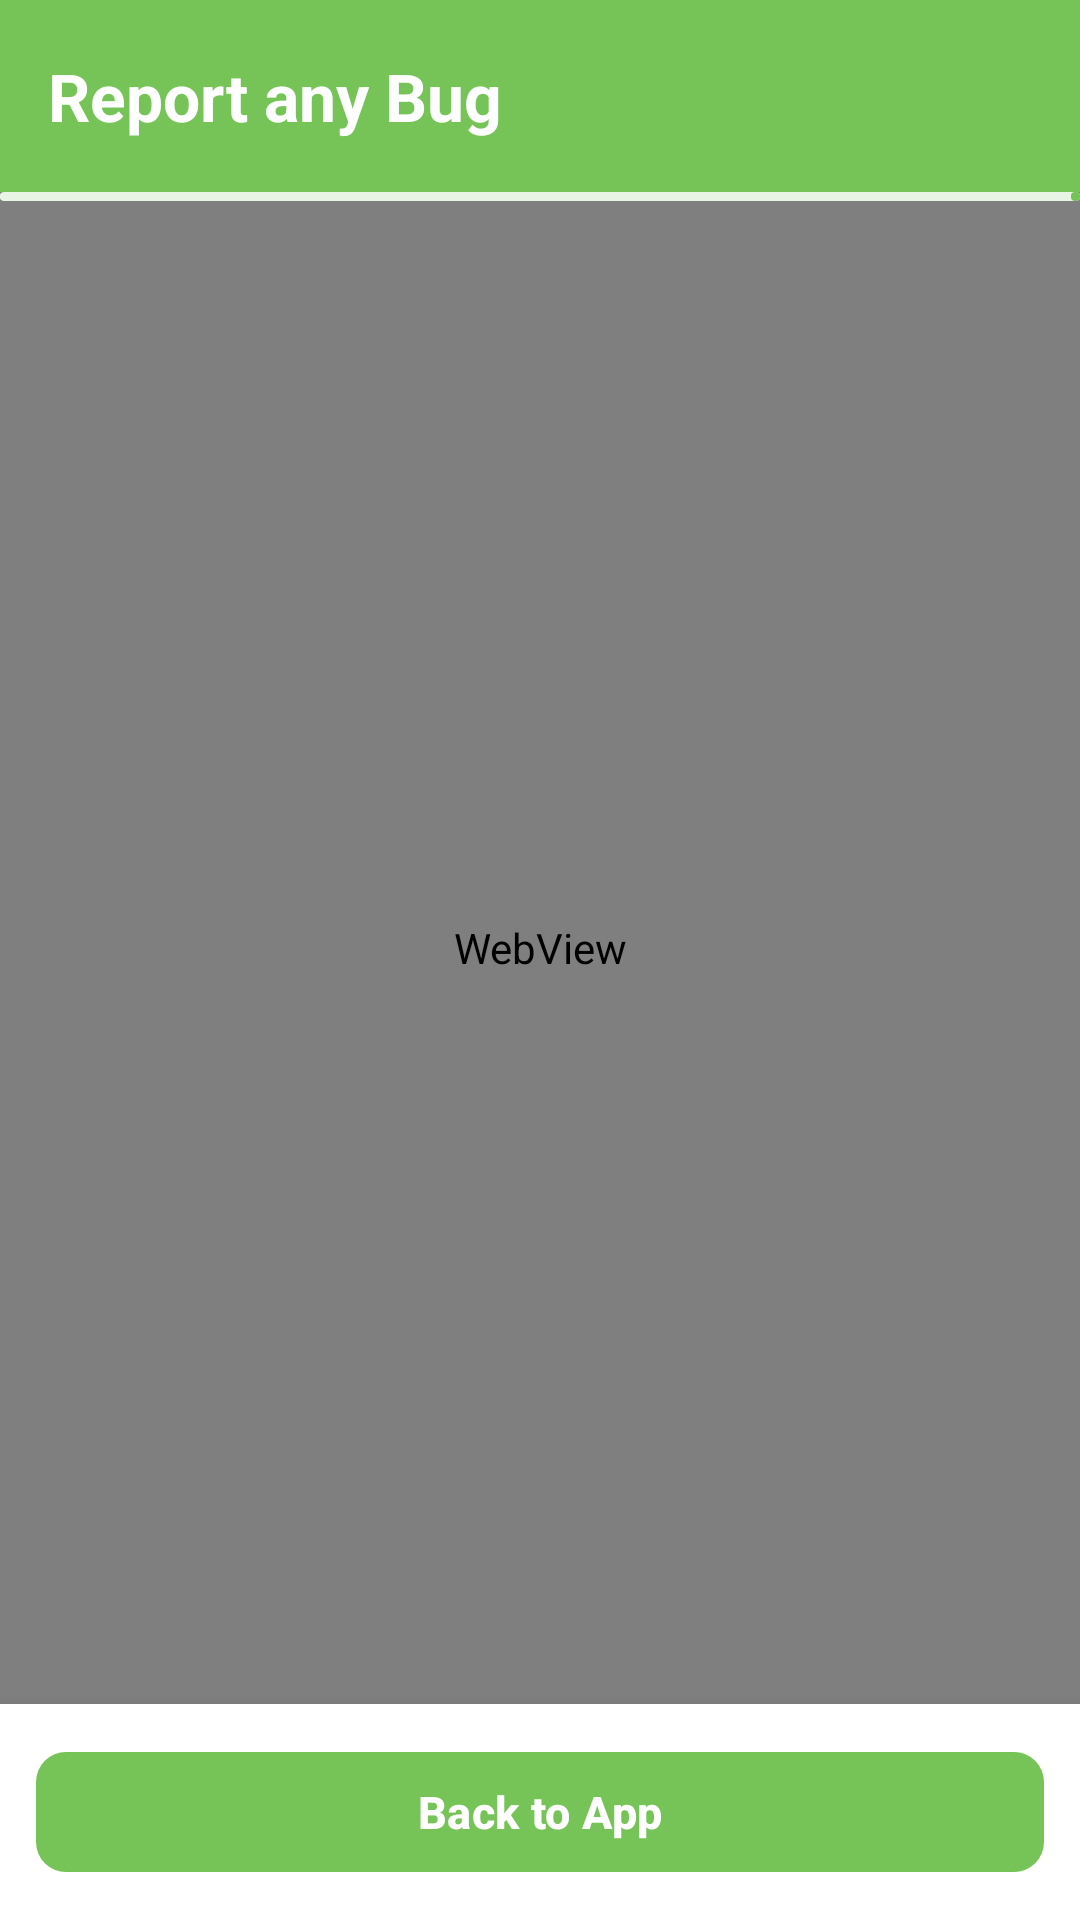

Android layout source for this screen:
<!-- AndroidManifest.xml: application theme Theme.MyDUET -->
<!-- res/layout/activity_report_bug.xml -->
<?xml version="1.0" encoding="utf-8"?>
<LinearLayout xmlns:android="http://schemas.android.com/apk/res/android"
    xmlns:app="http://schemas.android.com/apk/res-auto"
    android:layout_width="match_parent"
    android:layout_height="match_parent"
    android:orientation="vertical"
    android:background="@color/background">

    
    <com.google.android.material.appbar.AppBarLayout
        android:layout_width="match_parent"
        android:layout_height="wrap_content"
        android:background="?attr/colorPrimary"
        app:elevation="4dp">

        <com.google.android.material.appbar.MaterialToolbar
            android:id="@+id/toolbarReportBug"
            android:layout_width="match_parent"
            android:layout_height="?attr/actionBarSize"
            android:background="?attr/colorPrimary"
            app:title="@string/report_bug_title"
            app:titleTextColor="?attr/colorOnPrimary"
            app:navigationIcon="@drawable/ic_back"
            app:navigationIconTint="?attr/colorOnPrimary" />
    </com.google.android.material.appbar.AppBarLayout>

    
    <RelativeLayout
        android:layout_width="match_parent"
        android:layout_height="0dp"
        android:layout_weight="1">

        <android.webkit.WebView
            android:id="@+id/webViewBugReport"
            android:layout_width="match_parent"
            android:layout_height="match_parent" />

        <com.google.android.material.progressindicator.LinearProgressIndicator
            android:id="@+id/progressBarBug"
            android:layout_width="match_parent"
            android:layout_height="wrap_content"
            android:layout_alignParentTop="true"
            android:indeterminate="false"
            app:trackThickness="3dp"
            app:indicatorColor="@color/primary"
            app:trackColor="@color/primary_light" />

    </RelativeLayout>

    
    <LinearLayout
        android:layout_width="match_parent"
        android:layout_height="wrap_content"
        android:background="@color/white"
        android:elevation="8dp"
        android:orientation="horizontal"
        android:padding="12dp">

        <com.google.android.material.button.MaterialButton
            android:id="@+id/btnBackToApp"
            android:layout_width="match_parent"
            android:layout_height="48dp"
            android:text="@string/back_to_app"
            android:textSize="15sp"
            android:textStyle="bold"
            android:textColor="@color/white"
            app:icon="@drawable/ic_back"
            app:iconTint="@color/white"
            app:iconGravity="textStart"
            app:cornerRadius="10dp"
            app:backgroundTint="@color/primary" />

    </LinearLayout>

</LinearLayout>
<!-- resources referenced by this layout -->
<resources>
  <color name="background">#F5FAF3</color>
  <color name="primary">#76C457</color>
  <color name="primary_light">#E8F5E4</color>
  <color name="white">#FFFFFF</color>
  <string name="back_to_app">Back to App</string>
  <string name="report_bug_title">Report any Bug</string>
  <style name="Theme.MyDUET" parent="Base.Theme.MyDUET">
          <item name="android:windowAnimationStyle">@style/ActivityAnimation</item>
      </style>
  <style name="ActivityAnimation" parent="@android:style/Animation.Activity">
          <item name="android:activityOpenEnterAnimation">@anim/slide_in_right</item>
          <item name="android:activityOpenExitAnimation">@anim/fade_out</item>
          <item name="android:activityCloseEnterAnimation">@anim/fade_in</item>
          <item name="android:activityCloseExitAnimation">@anim/slide_out_right</item>
      </style>
  <color name="md_theme_light_primary">#76C457</color>
  <color name="md_theme_light_onPrimary">#FFFFFF</color>
  <color name="md_theme_light_primaryContainer">#E8F5E4</color>
  <color name="md_theme_light_onPrimaryContainer">#1A4310</color>
  <color name="md_theme_light_secondary">#539937</color>
  <color name="md_theme_light_onSecondary">#FFFFFF</color>
  <color name="md_theme_light_secondaryContainer">#DDF2D8</color>
  <color name="md_theme_light_onSecondaryContainer">#13380C</color>
  <color name="md_theme_light_background">#F5FAF3</color>
  <color name="md_theme_light_surface">#FFFFFF</color>
  <color name="md_theme_light_onSurface">#191D18</color>
  <color name="md_theme_light_surfaceVariant">#E2ECE0</color>
  <color name="md_theme_light_onSurfaceVariant">#495447</color>
  <color name="md_theme_light_outline">#D2E0D1</color>
  <color name="md_theme_light_outlineVariant">#E6EFE5</color>
  <color name="primary_dark">#4A8C34</color>
  <style name="TextAppearance.MyDUET.HeadlineLarge" parent="TextAppearance.Material3.HeadlineLarge">
          <item name="android:textStyle">bold</item>
          <item name="android:textColor">@color/text_primary</item>
      </style>
  <style name="TextAppearance.MyDUET.TitleLarge" parent="TextAppearance.Material3.TitleLarge">
          <item name="android:textStyle">bold</item>
          <item name="android:textColor">@color/text_primary</item>
      </style>
  <style name="TextAppearance.MyDUET.BodyLarge" parent="TextAppearance.Material3.BodyLarge">
          <item name="android:textColor">@color/text_secondary</item>
      </style>
  <style name="Widget.MyDUET.BottomNavigationView" parent="Widget.Material3.BottomNavigationView">
          <item name="android:background">@color/white</item>
          <item name="elevation">8dp</item>
          <item name="itemIconTint">@color/bottom_nav_color_selector</item>
          <item name="itemTextColor">@color/bottom_nav_color_selector</item>
  
          <item name="itemRippleColor">@color/primary_light</item>
          <item name="labelVisibilityMode">labeled</item>
      </style>
  <color name="text_primary">#191D18</color>
  <color name="text_secondary">#5F6B5E</color>
</resources>
